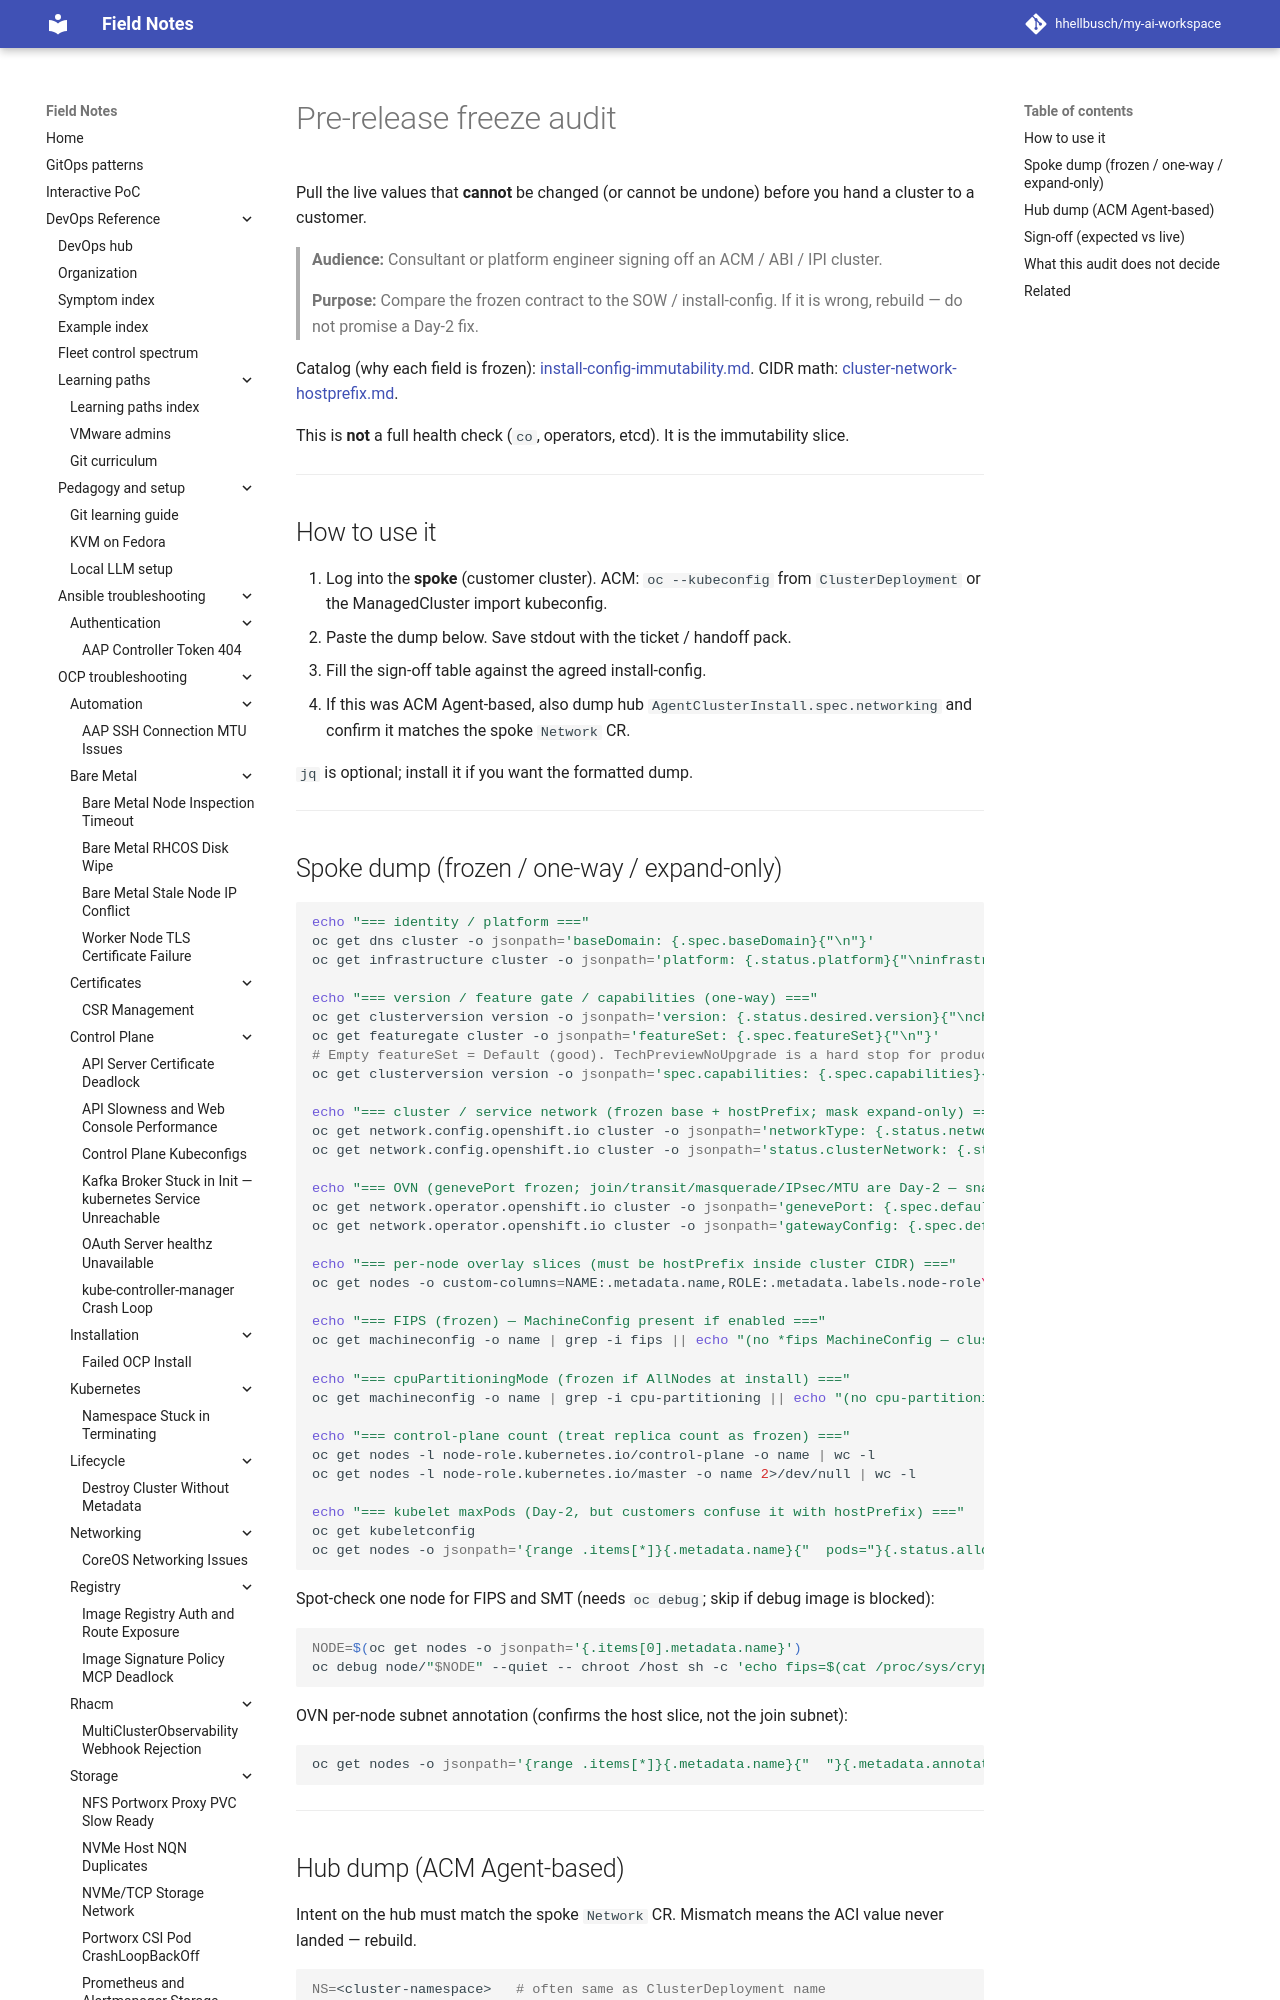

repository: hhellbusch/my-ai-workspace · page: devops/ocp/notes/pre-release-freeze-audit/index.html · generator: mkdocs

---
review:
  status: unreviewed
  notes: "Handoff dump of frozen/one-way/expand-only live values. 2026-08-31."
---

# Pre-release freeze audit

Pull the live values that **cannot** be changed (or cannot be undone) before you hand a cluster to a customer.

> **Audience:** Consultant or platform engineer signing off an ACM / ABI / IPI cluster.
>
> **Purpose:** Compare the frozen contract to the SOW / install-config. If it is wrong, rebuild — do not promise a Day-2 fix.

Catalog (why each field is frozen): [install-config-immutability.md](install-config-immutability.md).
CIDR math: [cluster-network-hostprefix.md](cluster-network-hostprefix.md).

This is **not** a full health check (`co`, operators, etcd). It is the immutability slice.

---

## How to use it

1. Log into the **spoke** (customer cluster). ACM: `oc --kubeconfig` from `ClusterDeployment` or the ManagedCluster import kubeconfig.
2. Paste the dump below. Save stdout with the ticket / handoff pack.
3. Fill the sign-off table against the agreed install-config.
4. If this was ACM Agent-based, also dump hub `AgentClusterInstall.spec.networking` and confirm it matches the spoke `Network` CR.

`jq` is optional; install it if you want the formatted dump.

---
